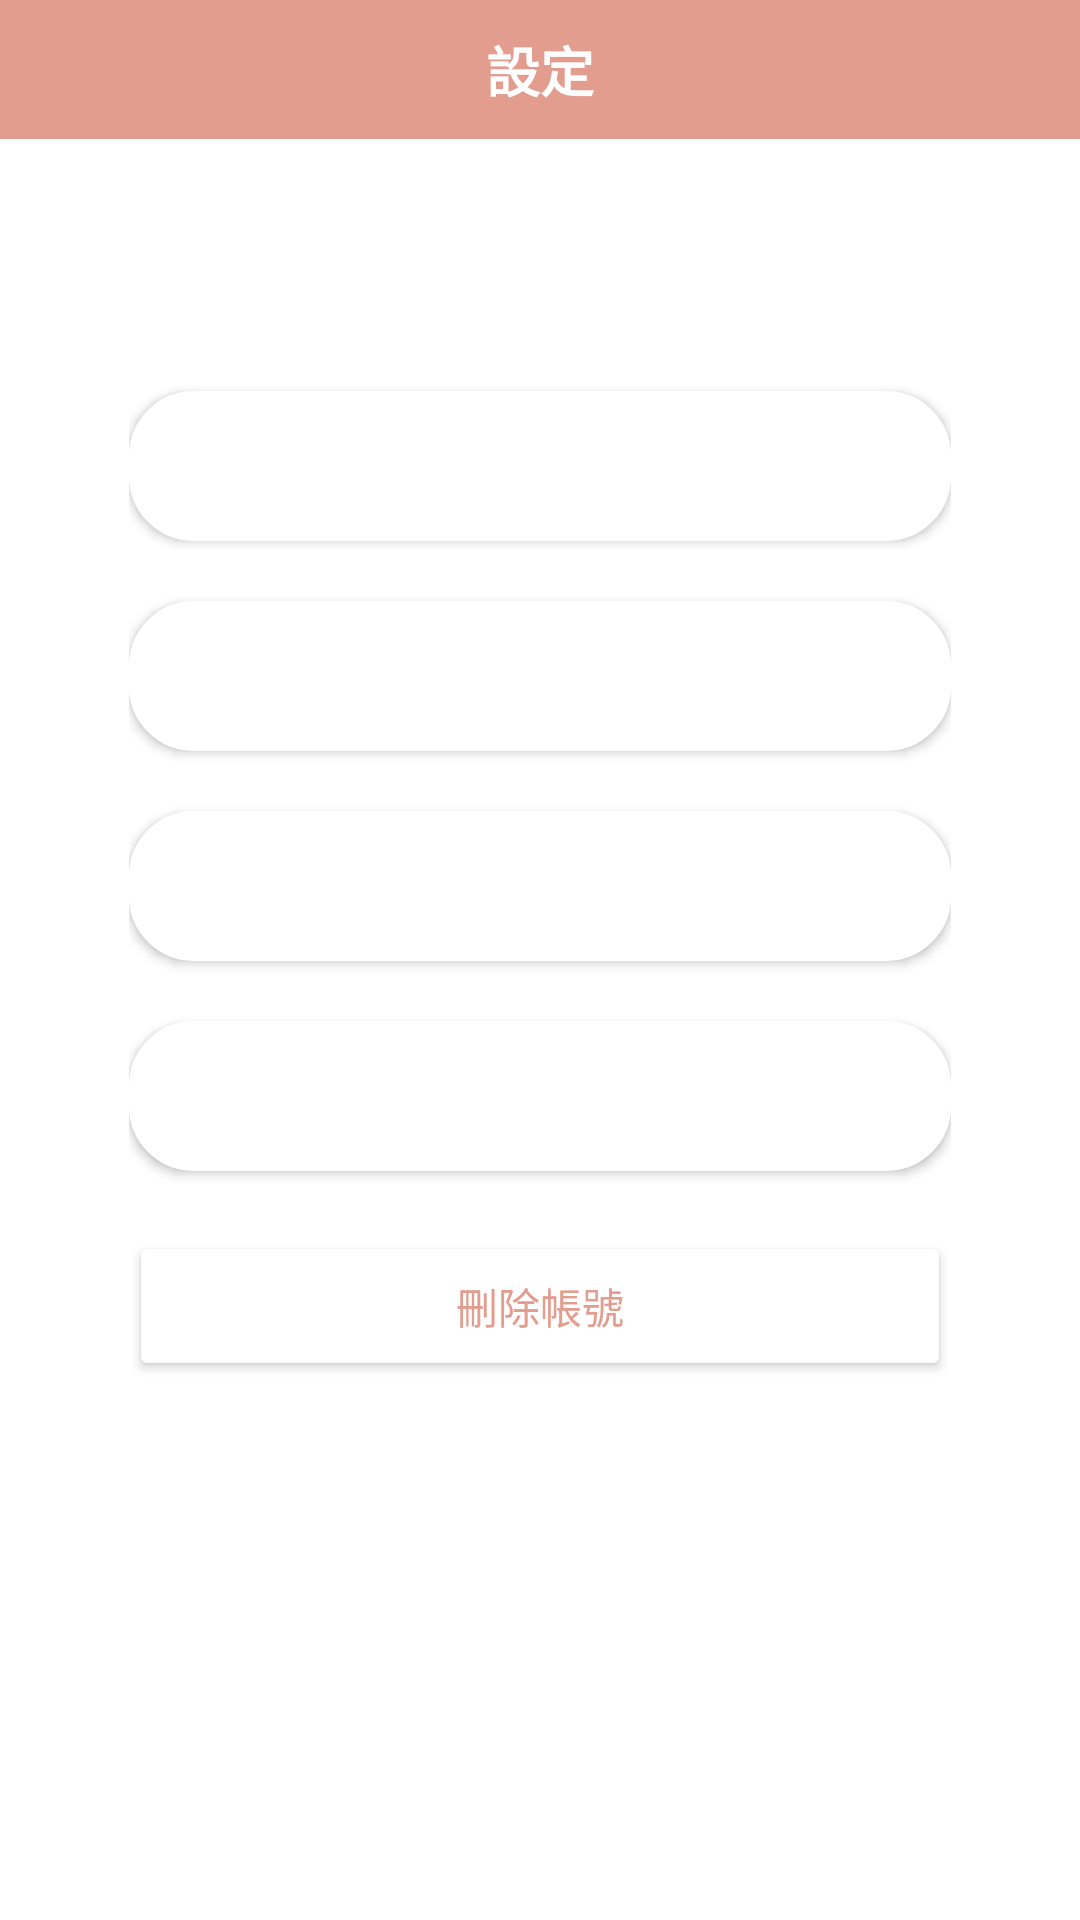

Layout XML and referenced resources for this Android screen:
<!-- AndroidManifest.xml: application theme Theme.BodyBoost -->
<!-- res/layout/fragment_setting.xml -->
<?xml version="1.0" encoding="utf-8"?>

<LinearLayout xmlns:android="http://schemas.android.com/apk/res/android"
    xmlns:tools="http://schemas.android.com/tools"
    android:layout_width="match_parent"
    android:layout_height="match_parent"
    tools:context=".SettingFragment"
    android:orientation="vertical"
    android:layout_gravity="center_vertical"
    android:background="@color/white"
    style="@style/NoActionBar">

    <FrameLayout
        android:layout_width="match_parent"
        android:layout_height="wrap_content">

        <TextView
            android:id="@+id/setting"
            android:layout_width="match_parent"
            android:layout_height="wrap_content"
            android:layout_marginBottom="40dp"
            android:background="@color/Second"
            android:padding="10dp"
            android:text="設定"
            android:textAlignment="center"
            android:textColor="@color/white"
            android:textSize="18sp"
            android:textStyle="bold"
            tools:ignore="TextContrastCheck" />
    </FrameLayout>
    <LinearLayout
        android:layout_width="322dp"
        android:layout_height="500dp"
        android:layout_gravity="center_horizontal"
        android:orientation="vertical"
        android:padding="24dp">


        <Button
            android:id="@+id/upgrade"
            android:layout_width="match_parent"
            android:layout_height="50dp"
            android:layout_marginTop="20dp"
            android:background="@drawable/custom_edittext"
            android:text="升級帳號"
            android:textColor="@color/white" />
        <Button
            android:id="@+id/notification_btn"
            android:layout_width="match_parent"
            android:layout_height="50dp"
            android:layout_marginTop="20dp"
            android:background="@drawable/custom_edittext"
            android:text="通知設定"
            android:textColor="@color/white"
            android:textColorHint="@color/white" />

        <Button
            android:id="@+id/dark_mode"
            android:layout_width="match_parent"
            android:layout_height="50dp"
            android:layout_marginTop="20dp"
            android:background="@drawable/custom_edittext"
            android:text="夜間模式"
            android:textColor="@color/white" />
        <Button
            android:id="@+id/select_character"
            android:layout_width="match_parent"
            android:layout_height="50dp"
            android:layout_marginTop="20dp"
            android:background="@drawable/custom_edittext"
            android:text="選擇動畫人物"
            android:textColor="@color/white" />
        <Button
            android:id="@+id/delete_account"
            android:layout_width="match_parent"
            android:layout_height="50dp"
            android:layout_marginTop="20dp"
            android:backgroundTint="@color/white"
            android:text="刪除帳號"
            android:textColor="@color/Second" />

    </LinearLayout>
</LinearLayout>
<!-- resources referenced by this layout -->
<resources>
  <color name="Second">#E39D8F</color>
  <color name="white">#FFFFFFFF</color>
  <!-- drawable custom_edittext (drawable) -->
  <?xml version="1.0" encoding="utf-8"?>
  
  <shape xmlns:android="http://schemas.android.com/apk/res/android"
      android:shape="rectangle">
      <solid android:color="@color/white" />
      <stroke
          android:width="3dp"
          android:color="@color/white"/>
      <corners
          android:radius="20dp"/>
  
  </shape>
  <style name="NoActionBar">
          <item name="android:windowActionBar">false</item>
          <item name="android:windowNoTitle">true</item>
      </style>
  <style name="Theme.BodyBoost" parent="Theme.MaterialComponents.DayNight.NoActionBar">
          
          <item name="colorPrimary">@color/Second</item>
          <item name="colorPrimaryVariant">#AEC5EB</item>
          <item name="colorOnPrimary">@color/Second</item>
          <item name="android:iconTint">@color/white</item>
          <item name="actionBarPopupTheme">@color/white</item>
          
          <item name="colorSecondary">@color/Lavender</item>
          <item name="colorSecondaryVariant">@color/Lavender</item>
          <item name="colorOnSecondary">@color/Second</item>
          
          <item name="android:statusBarColor">?attr/colorPrimaryVariant</item>
          
      </style>
  <color name="Lavender">#AEC5EB</color>
</resources>
